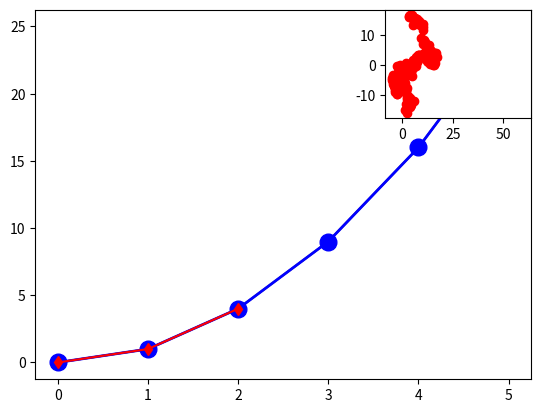

Write Python code to recreate this figure.
# How to define a Python class
class MyList(list):  # Inherit from list class
    def remove_max(self):
        self.remove(max(self))

    def remove_min(self):
        self.remove(min(self))

# How to create an instance of a class
x = MyList([1, 2, 3, 4, 5])
x.remove_max()
x.remove_min()
x  # [2, 3, 4]

# Importing and using NumPy for the first time
import numpy as np

zero_vector = np.zeros(5)
zero_matrix = np.zeros((5, 3))

zero_vector  # np.array([0., 0., 0., 0., 0.])

zero_matrix  # np.array([[0., 0., 0.], [0., 0., 0.], [0., 0., 0.], [0., 0., 0.], [0., 0., 0.]])

# Creating a NumPy array with specific values
x = np.array([1, 2, 3, 4, 5])
y = np.array([2, 4, 6, 8, 10])

# Question 3 on the Comprehension Check
a = np.array([[3, 6], [5, 7]])
b = a.transpose()
b  # np.array([[3, 5], [6, 7]])

# Indexing a NumPy array using Boolean conditions
z = np.array([1, 3, 5, 7, 9])
z[z > 6]  # np.array([7, 9])

# Import Pyplot
import matplotlib.pyplot as plt

# Create a simple figure of the integer squares
plt.plot([0, 1, 4, 9, 16, 25])  # plt.plot(x, y) with dots and connecting lines

# To suppress the verbal output of the plot denoting the type of the plot object, we simply add a semicolon to the end of the command.
plt.plot([0, 1, 4, 9, 16, 25]);  # same plot as above but no verbal output

plt.plot(
    [0, 1, 4, 9, 16, 25], "bo-", linewidth=2, markersize=12
)  # linewidth and markersize are keyword arguments

# Comprehesion Check Question 2
plt.plot([0, 1, 2], [0, 1, 4], "rd-")  # plot red dots with red diamonds

plt.subplot(333)  # create a 3x3 grid of subplots

# Function to simulate rolling a single die and storing the reuslts in a list
def roll_die(n: int) -> list:
    """
    Simulate rolling a dice n times and return the results.

    Args:
        n: number of times to roll the dice
    Returns:
        a list of the results
    """
    from random import randint

    return [randint(1, 6) for i in range(n)]

# Function to plot a histogram of a list of results
def show_results(
    results: list, start: float, end: float, bins: int, normalized=False
) -> None:
    """
    Show the results of a simulation in a list on a histogram.

    Args:
        :param results: a list of the results of a simulation
        :param start: the start of the histogram plot
        :param end: the end of the histogram plot
        :param bins: the number of bins in the plot

    Returns:
        None

    Output:
        A histogram plot using the PyPlot module.
    """
    from matplotlib.pyplot import hist
    from numpy import linspace

    hist(
        results, bins=linspace(start, end, bins), density=normalized
    )  # show the results on a histogram
    return None

show_results(
    roll_die(100000), start=0.5, end=6.5, bins=7, normalized=True
);  # resulting histogram should be roughly uniform by the law of large numbers, confirmed by the plot.

# Function to simulate rolling 10 dice and storing the results in a list
def roll_10_dice(n: int) -> list:
    """
    Simulate rolling 10 dice n times and return the results. Note: this function uses the roll_die() function.

    Args:
        n: number of times to roll the dice
    Returns:
        a list of the results
    """
    return [sum(roll_die(10)) for i in range(n)]

show_results(roll_10_dice(100000), start=9.5, end=60.5, bins=52, normalized=True);
# Expecting a roughly normal distribution from 10 to 60, confirmed by the plot.
# Why normal distribution? The Central Limit Theorem (CLT) states that the sum of a large number of independent random variables is approximately normally distributed.

from matplotlib.pyplot import plot

steps = 100  # Number of steps the walker takes
delta_X = np.random.normal(
    0, 1, (2, steps)
)  # Stores the (x,y) random displacements of the walker
X = np.cumsum(
    delta_X, axis=1
)  # Stores the cumulative sum of the displacements to find the positions of the walker
plot(X[0], X[1], "ro-");  # Plot the walker

# Function to simulate rolling a single die and storing the reuslts in a list
def roll_die(n: int) -> list:
    """
    Simulate rolling a dice n times and return the results.

    Args:
        n: number of times to roll the dice
    Returns:
        a list of the results
    """
    from random import randint

    return [randint(1, 6) for i in range(n)]

# Function to plot a histogram of a list of results
def show_results(
    results: list, start: float, end: float, bins: int, normalized=False
) -> None:
    """
    Show the results of a simulation in a list on a histogram.

    Args:
        :param results: a list of the results of a simulation
        :param start: the start of the histogram plot
        :param end: the end of the histogram plot
        :param bins: the number of bins in the plot

    Returns:
        None

    Output:
        A histogram plot using the PyPlot module.
    """
    from matplotlib.pyplot import hist
    from numpy import linspace

    hist(
        results, bins=linspace(start, end, bins), density=normalized
    )  # show the results on a histogram
    return None

show_results(
    roll_die(100000), start=0.5, end=6.5, bins=7, normalized=True
);  # resulting histogram should be roughly uniform by the law of large numbers, confirmed by the plot.

# Function to simulate rolling 10 dice and storing the results in a list
def roll_10_dice(n: int) -> list:
    """
    Simulate rolling 10 dice n times and return the results. Note: this function uses the roll_die() function.

    Args:
        n: number of times to roll the dice
    Returns:
        a list of the results
    """
    return [sum(roll_die(10)) for i in range(n)]

show_results(roll_10_dice(100000), start=9.5, end=60.5, bins=52, normalized=True);
# Expecting a roughly normal distribution from 10 to 60, confirmed by the plot.
# Why normal distribution? The Central Limit Theorem (CLT) states that the sum of a large number of independent random variables is approximately normally distributed.

from matplotlib.pyplot import plot

steps = 100  # Number of steps the walker takes
delta_X = np.random.normal(
    0, 1, (2, steps)
)  # Stores the (x,y) random displacements of the walker
X = np.cumsum(
    delta_X, axis=1
)  # Stores the cumulative sum of the displacements to find the positions of the walker
plot(X[0], X[1], "ro-");  # Plot the walker